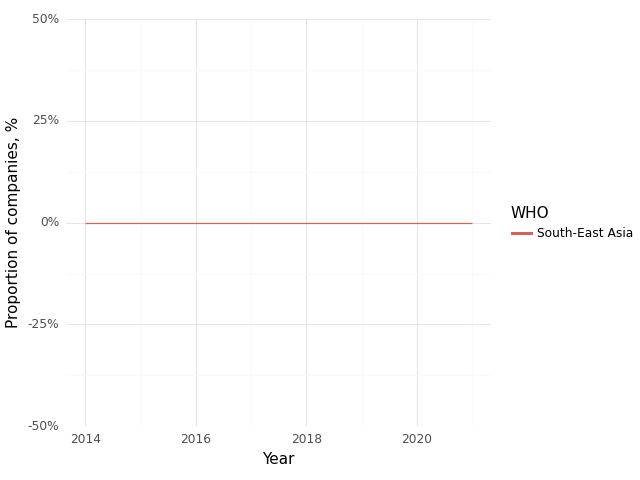

The file beside this chart, header and first rows:
, Year, WHO, Climate, Health, Intersection
0, 2014, South-East Asia, 0.0, 1.0, 0.0
1, 2015, South-East Asia, 0.0, 1.0, 0.0
2, 2016, South-East Asia, 0.0, 1.0, 0.0
3, 2017, South-East Asia, 0.0, 1.0, 0.0
4, 2018, South-East Asia, 0.0, 1.0, 0.0
5, 2019, South-East Asia, 0.0, 1.0, 0.0
6, 2020, South-East Asia, 1.0, 1.0, 0.0
7, 2021, South-East Asia, 0.0, 1.0, 0.0
